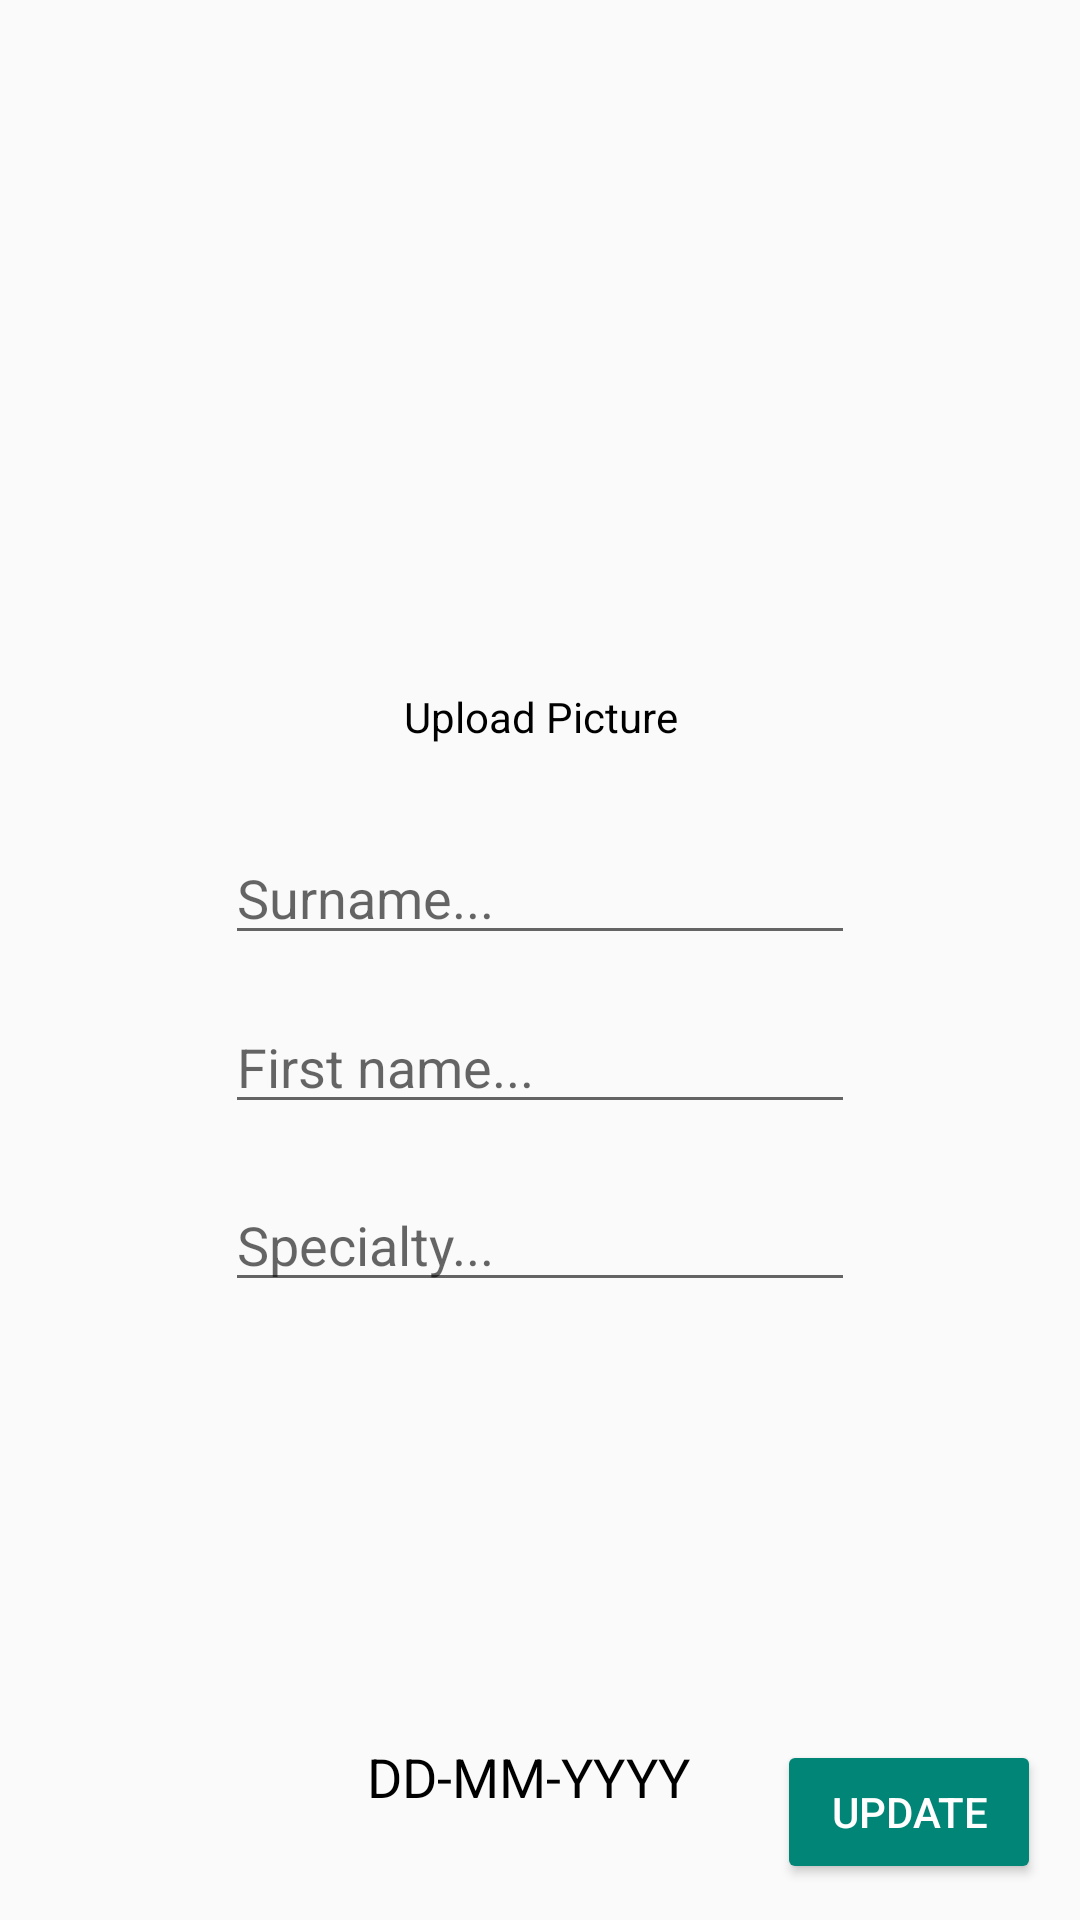

This screen was rendered from an Android layout file. Write that file and the resources it references.
<!-- AndroidManifest.xml: application theme MyTheme -->
<!-- res/layout/dialog_user_details_edit.xml -->
<?xml version="1.0" encoding="utf-8"?>
<android.support.constraint.ConstraintLayout xmlns:android="http://schemas.android.com/apk/res/android"
    xmlns:app="http://schemas.android.com/apk/res-auto"
    xmlns:tools="http://schemas.android.com/tools"
    android:layout_width="match_parent"
    android:layout_height="match_parent">

        <RelativeLayout
            android:layout_width="match_parent"
            android:layout_height="match_parent">

            <ImageView
                android:id="@+id/user_image"
                android:layout_width="180dp"
                android:layout_height="180dp"
                android:layout_alignParentTop="true"
                android:layout_centerHorizontal="true"
                android:layout_marginTop="35dp"
                app:srcCompat="@drawable/user" />

            <Button
                android:id="@+id/user_image_upload"
                style="@style/Widget.AppCompat.Button.Borderless"
                android:layout_width="wrap_content"
                android:layout_height="wrap_content"
                android:layout_below="@+id/user_image"
                android:layout_centerHorizontal="true"
                android:text="Upload Picture"
                android:textAppearance="@style/TextAppearance.AppCompat.Body1" />

            <EditText
                android:id="@+id/user_lastname"
                android:layout_width="wrap_content"
                android:layout_height="wrap_content"
                android:layout_below="@+id/user_image_upload"
                android:layout_centerHorizontal="true"
                android:layout_marginTop="14dp"
                android:ems="10"
                android:hint="Surname..."
                android:inputType="textPersonName" />

            <EditText
                android:id="@+id/user_firstname"
                android:layout_width="wrap_content"
                android:layout_height="wrap_content"
                android:layout_alignStart="@+id/user_lastname"
                android:layout_below="@+id/user_lastname"
                android:layout_marginTop="15dp"
                android:ems="10"
                android:hint="First name..."
                android:inputType="textPersonName" />

            <EditText
                android:id="@+id/user_spec"
                android:layout_width="wrap_content"
                android:layout_height="wrap_content"
                android:layout_alignStart="@+id/user_firstname"
                android:layout_below="@+id/user_firstname"
                android:layout_marginTop="18dp"
                android:ems="10"
                android:hint="Specialty..."
                android:inputType="textPersonName" />

            <Button
                android:id="@+id/user_update"
                style="@style/Widget.AppCompat.Button.Colored"
                android:layout_width="wrap_content"
                android:layout_height="wrap_content"
                android:layout_alignParentBottom="true"
                android:layout_alignParentEnd="true"
                android:layout_marginBottom="12dp"
                android:layout_marginEnd="13dp"
                android:text="@string/update" />

            <TextView
                android:id="@+id/user_birthdate"
                android:layout_width="wrap_content"
                android:layout_height="wrap_content"
                android:layout_alignStart="@+id/user_image_upload"
                android:layout_alignTop="@+id/user_update"
                android:text="DD-MM-YYYY"
                android:textAppearance="@style/TextAppearance.AppCompat.Body1"
                android:textSize="18sp" />

        </RelativeLayout>
</android.support.constraint.ConstraintLayout>
<!-- resources referenced by this layout -->
<resources>
  <string name="update">Update</string>
  <style name="MyTheme" parent="Theme.AppCompat.Light.NoActionBar" />
</resources>
